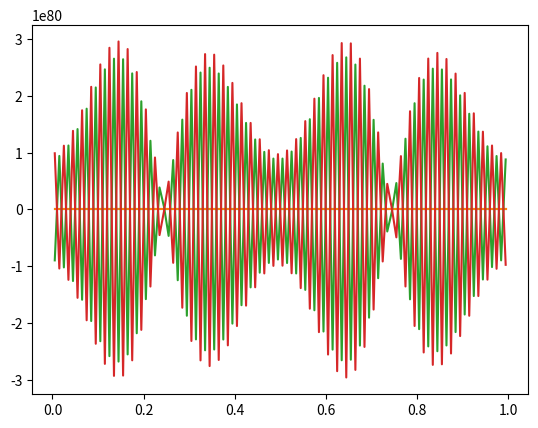

Here is the Python script that generated this plot:
#!/usr/bin/env python3
# -*- coding: utf-8 -*-
"""
Created on Sat Nov 18 16:42:15 2017

[redacted]
"""

import numpy
import math
import matplotlib.pyplot as plt
from scipy import linalg




#space grid and space-step
nx=100
x=numpy.linspace(0,1,nx+1)
dx=1/nx
xmid= 0.5*(x[0:nx] + x[1:nx+1]) #xmid contains the midpoints of the intervales induced by linspace.
                                #The number of elements in xmid is nx



#Courant number
c=0.1


#Time limit and timestep
T=1
dt=c*dx


#Defining initial conditions
n1=math.floor(nx/4)
n2=math.floor(3*nx/4)
h=numpy.zeros(nx)
h[n1:n2] = numpy.sin(2*numpy.pi*(x[n1:n2]-0.25*numpy.ones(n2-n1)))**2
u=numpy.zeros(100)

uold=u.copy()
hold=h.copy()



plt.plot(xmid,u)
plt.plot(xmid,h)
plt.show()


t=dt #Initialise first step

p=1 #This is parameter to get figures, is not relevant for the method

#Core algorithm. Periodic Boundary Conditions
while t<T:
    
    #hb is a [nx+2]-length vector that takes into account the periodicity of the grid
    hb=numpy.zeros(nx+2)
    hb[0]=hold[nx-1]
    hb[nx+1]=hold[0]
    hb[1:nx+1]=hold

    
    #Fh is the flux associated to h. It is essentially an upwind scheme adapted to Finite Volumes
    #The length of Fh is nx+1
    Fh=hb[0:nx+1]
    Rh=Fh[1:nx+1]-Fh[0:nx] 
    
    #Update the value of u and save it in uold
    u=uold-c*Rh 
    uold=u.copy()
    
    #Repeat the process for the flux associated to u.
    ub=numpy.zeros(nx+2)
    ub[0]=uold[nx-1]
    ub[nx+1]=uold[0]
    ub[1:nx+1]=uold
    
    
    Fu=ub[0:nx+1]
    Ru=Fu[1:nx+1]-Fu[0:nx]
    
    h=hold-c*Ru
    hold=h.copy()
#    
#    plt.plot(xmid,u)
#    plt.plot(xmid,h)
#    plt.show()
    
    t+=dt
plt.plot(xmid,u)
plt.plot(xmid,h)
plt.show()